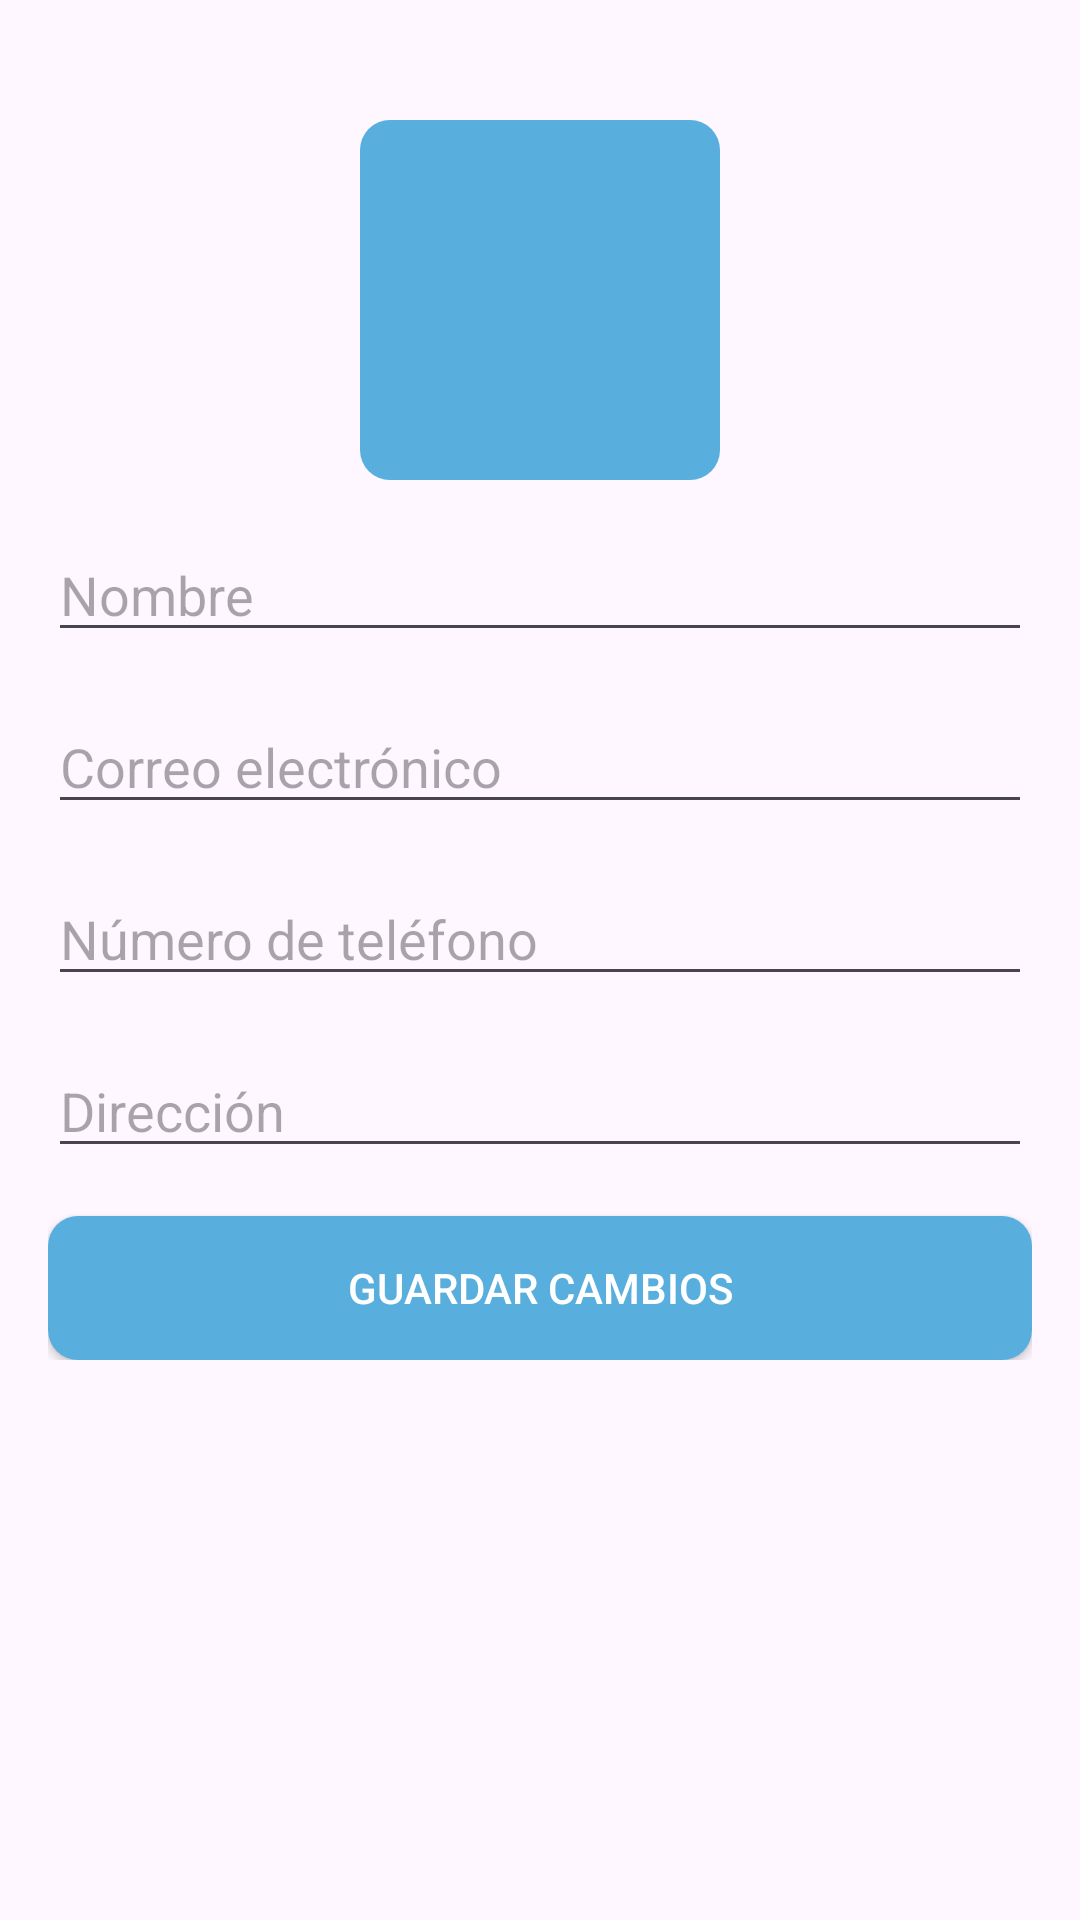

Produce the Android XML layout that renders to this screen, including the resource entries it uses.
<!-- AndroidManifest.xml: application theme Theme.MyApplication -->
<!-- res/layout/activity_profile.xml -->
<?xml version="1.0" encoding="utf-8"?>
<ScrollView xmlns:android="http://schemas.android.com/apk/res/android"
    xmlns:app="http://schemas.android.com/apk/res-auto"
    android:layout_width="match_parent"
    android:layout_height="match_parent"
    android:padding="16dp">

    <LinearLayout
        android:layout_width="match_parent"
        android:layout_height="wrap_content"
        android:orientation="vertical"
        android:gravity="center_horizontal">

        

        <ImageView
            android:id="@+id/backBtn"
            android:layout_width="52dp"
            android:layout_height="wrap_content"
            android:layout_gravity="start"
            android:layout_marginTop="24dp"
            app:srcCompat="@drawable/back" />

        <ImageView
            android:id="@+id/profileImage"
            android:layout_width="120dp"
            android:layout_height="120dp"
            android:layout_marginBottom="16dp"
            android:src="@drawable/ic_launcher_foreground"
            android:background="@drawable/purple_bg"
            android:contentDescription="Foto de perfil" />

        
        <EditText
            android:id="@+id/profileName"
            android:layout_width="match_parent"
            android:layout_height="wrap_content"
            android:hint="Nombre"
            android:inputType="textPersonName"
            android:layout_marginBottom="16dp" />

        
        <EditText
            android:id="@+id/profileEmail"
            android:layout_width="match_parent"
            android:layout_height="wrap_content"
            android:hint="Correo electrónico"
            android:inputType="textEmailAddress"
            android:layout_marginBottom="16dp" />

        
        <EditText
            android:id="@+id/profilePhone"
            android:layout_width="match_parent"
            android:layout_height="wrap_content"
            android:hint="Número de teléfono"
            android:inputType="phone"
            android:layout_marginBottom="16dp" />

        
        <EditText
            android:id="@+id/profileAddress"
            android:layout_width="match_parent"
            android:layout_height="wrap_content"
            android:hint="Dirección"
            android:inputType="textPostalAddress"

            android:layout_marginBottom="16dp" />

        
        <Button
            android:id="@+id/saveProfileButton"
            android:layout_width="match_parent"
            android:layout_height="wrap_content"
            android:text="Guardar Cambios"

            android:background="@drawable/purple_bg"
            android:textColor="@android:color/white" />

    </LinearLayout>
</ScrollView>
<!-- resources referenced by this layout -->
<resources>
  <!-- drawable purple_bg (drawable) -->
  <?xml version="1.0" encoding="utf-8"?>
  <selector xmlns:android="http://schemas.android.com/apk/res/android">
  
      <item>
          <shape android:shape="rectangle">
              <corners android:radius="10dp"/>
              <solid android:color="@color/blue"/>
  
  
          </shape>
  
      </item>
  
  </selector>
  <style name="Theme.MyApplication" parent="Base.Theme.MyApplication">
          <item name="android:windowTranslucentNavigation">true </item>
          
      </style>
  <color name="blue">#58afdd</color>
  <style name="Base.Theme.MyApplication" parent="Theme.Material3.DayNight.NoActionBar">
          
          
      </style>
</resources>
